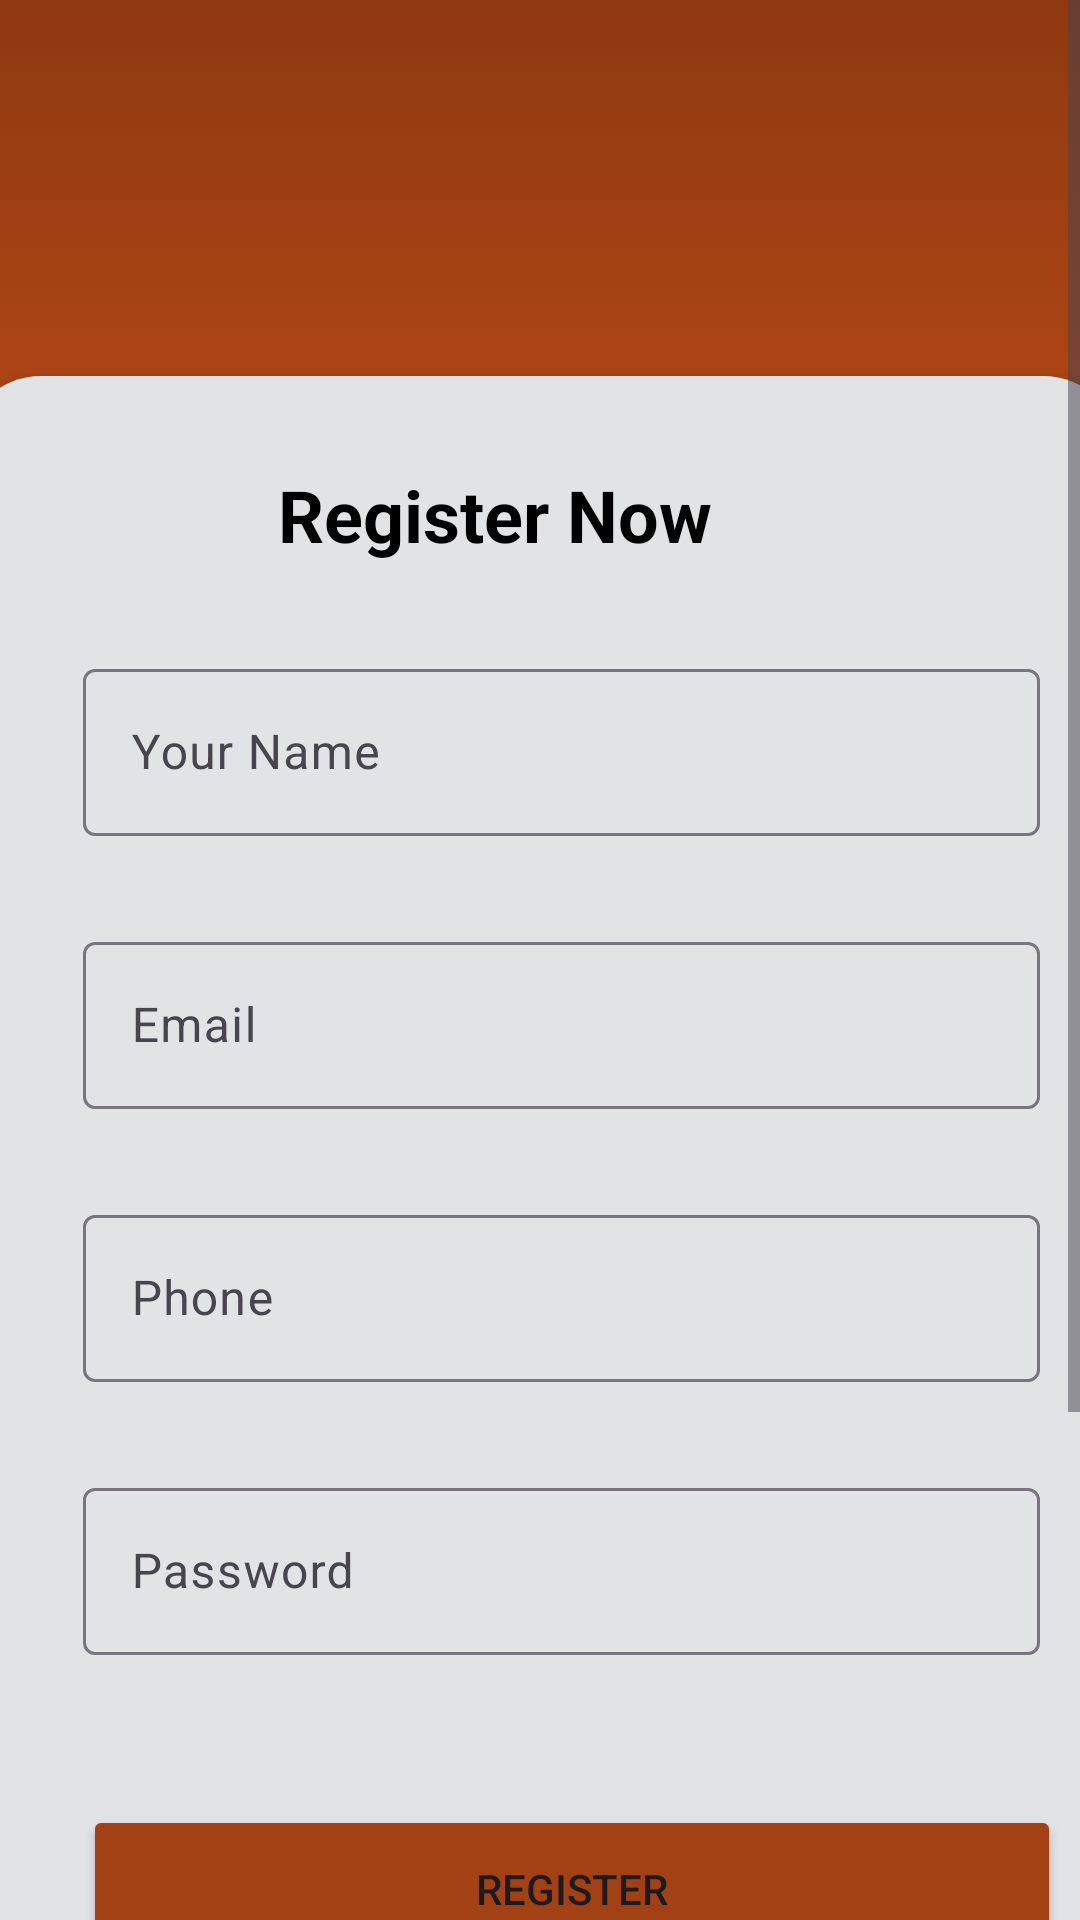

Produce the Android XML layout that renders to this screen, including the resource entries it uses.
<!-- AndroidManifest.xml: application theme Theme.APIApp -->
<!-- res/layout/activity_register.xml -->
<?xml version="1.0" encoding="utf-8"?>
<androidx.constraintlayout.widget.ConstraintLayout xmlns:android="http://schemas.android.com/apk/res/android"
    xmlns:app="http://schemas.android.com/apk/res-auto"
    xmlns:tools="http://schemas.android.com/tools"
    android:layout_width="match_parent"
    android:layout_height="match_parent"
    android:background="#F5F5F5"
    tools:context=".controller.RegisterActivity">

    <ScrollView
        android:layout_width="match_parent"
        android:layout_height="match_parent"
        app:layout_constraintBottom_toBottomOf="parent"
        app:layout_constraintEnd_toEndOf="parent"
        app:layout_constraintStart_toStartOf="parent"
        app:layout_constraintTop_toTopOf="parent">

        <LinearLayout
            android:layout_width="match_parent"
            android:layout_height="wrap_content"
            android:background="@color/black"
            android:orientation="vertical">

            <androidx.constraintlayout.widget.ConstraintLayout
                android:layout_width="match_parent"
                android:layout_height="wrap_content">

                <androidx.constraintlayout.widget.ConstraintLayout
                    android:layout_width="455dp"
                    android:layout_height="870dp"
                    app:layout_constraintEnd_toEndOf="parent"
                    app:layout_constraintStart_toStartOf="parent"
                    app:layout_constraintTop_toTopOf="parent">

                    <androidx.constraintlayout.widget.ConstraintLayout
                        android:id="@+id/constraintLayout2"
                        android:layout_width="411dp"
                        android:layout_height="315dp"
                        android:background="@drawable/top_background"
                        app:layout_constraintEnd_toEndOf="parent"
                        app:layout_constraintStart_toStartOf="parent"
                        app:layout_constraintTop_toTopOf="parent">

                        <androidx.constraintlayout.widget.ConstraintLayout
                            android:layout_width="match_parent"
                            android:layout_height="match_parent"
                            app:layout_constraintEnd_toEndOf="parent"
                            app:layout_constraintHorizontal_bias="1.0"
                            app:layout_constraintStart_toStartOf="parent"
                            app:layout_constraintTop_toTopOf="parent" />

                    </androidx.constraintlayout.widget.ConstraintLayout>

                    <LinearLayout
                        android:layout_width="386dp"
                        android:layout_height="663dp"
                        android:layout_marginStart="16dp"
                        android:layout_marginEnd="16dp"
                        android:background="@drawable/white_background"
                        android:elevation="3dp"
                        android:orientation="vertical"
                        app:layout_constraintBottom_toBottomOf="parent"
                        app:layout_constraintEnd_toEndOf="parent"
                        app:layout_constraintStart_toStartOf="parent"
                        app:layout_constraintTop_toTopOf="@+id/constraintLayout2"
                        app:layout_constraintVertical_bias="0.605">

                        <TextView
                            android:id="@+id/textView3"
                            android:layout_width="wrap_content"
                            android:layout_height="wrap_content"
                            android:layout_marginLeft="105dp"
                            android:layout_marginTop="30dp"
                            android:text="Register Now"
                            android:textColor="@color/black"
                            android:textSize="24sp"
                            android:textStyle="bold" />

                        <com.google.android.material.textfield.TextInputLayout
                            android:layout_width="319dp"
                            android:layout_height="wrap_content"
                            android:layout_marginLeft="40dp"
                            android:layout_marginTop="30dp">

                            <com.google.android.material.textfield.TextInputEditText
                                android:id="@+id/txtUserName"
                                android:layout_width="319dp"
                                android:layout_height="wrap_content"
                                android:hint="Your Name"
                                android:inputType="text|textAutoComplete|textAutoCorrect|textCapWords" />

                        </com.google.android.material.textfield.TextInputLayout>

                        <com.google.android.material.textfield.TextInputLayout
                            android:layout_width="319dp"
                            android:layout_height="wrap_content"
                            android:layout_marginLeft="40dp"
                            android:layout_marginTop="30dp">

                            <com.google.android.material.textfield.TextInputEditText
                                android:id="@+id/txtEmail"
                                android:layout_width="319dp"
                                android:layout_height="wrap_content"
                                android:hint="Email"
                                android:inputType="text|textAutoComplete|textAutoCorrect" />
                        </com.google.android.material.textfield.TextInputLayout>

                        <com.google.android.material.textfield.TextInputLayout
                            android:layout_width="319dp"
                            android:layout_height="wrap_content"
                            android:layout_marginLeft="40dp"
                            android:layout_marginTop="30dp">

                            <com.google.android.material.textfield.TextInputEditText
                                android:id="@+id/txtPhone"
                                android:layout_width="319dp"
                                android:layout_height="wrap_content"
                                android:hint="Phone"
                                android:inputType="number|numberDecimal" />

                        </com.google.android.material.textfield.TextInputLayout>

                        <com.google.android.material.textfield.TextInputLayout
                            android:layout_width="319dp"
                            android:layout_height="wrap_content"
                            android:layout_marginLeft="40dp"
                            android:layout_marginTop="30dp">

                            <com.google.android.material.textfield.TextInputEditText
                                android:id="@+id/txtPassword"
                                android:layout_width="319dp"
                                android:layout_height="wrap_content"
                                android:hint="Password"
                                android:inputType="text" />

                        </com.google.android.material.textfield.TextInputLayout>

                        <Button
                            android:id="@+id/registerButton"
                            android:layout_width="326dp"
                            android:layout_height="56dp"
                            android:layout_marginLeft="40dp"
                            android:layout_marginTop="50dp"
                            android:layout_marginRight="20dp"
                            android:layout_marginBottom="30dp"
                            android:backgroundTint="#A24113"
                            android:onClick="registerAction"
                            android:text="REGISTER" />

                    </LinearLayout>

                </androidx.constraintlayout.widget.ConstraintLayout>

            </androidx.constraintlayout.widget.ConstraintLayout>

        </LinearLayout>
    </ScrollView>

</androidx.constraintlayout.widget.ConstraintLayout>
<!-- resources referenced by this layout -->
<resources>
  <color name="black">#FF000000</color>
  <!-- drawable top_background (drawable) -->
  <?xml version="1.0" encoding="utf-8"?>
  <selector xmlns:android="http://schemas.android.com/apk/res/android">
  <item>
      <shape android:shape="rectangle">
          <gradient android:startColor="#8e3911" android:endColor="#da571a" android:angle="270"/>
          <corners android:bottomRightRadius="30dp" android:bottomLeftRadius="30dp"/>
      </shape>
  </item>
  </selector>
  <!-- drawable white_background (drawable) -->
  <?xml version="1.0" encoding="utf-8"?>
  <selector xmlns:android="http://schemas.android.com/apk/res/android">
  <item>
      <shape android:shape="rectangle">
          <solid android:color="#E1E3E5"/>
          <corners android:radius="26dp"/>
      </shape>
  </item>
  </selector>
  <style name="Theme.APIApp" parent="Base.Theme.APIApp" />
  <style name="Base.Theme.APIApp" parent="Theme.Material3.DayNight.NoActionBar">
          
          
          <item name="android:statusBarColor">@color/myColor</item>
      </style>
  <color name="myColor">#A24113</color>
</resources>
